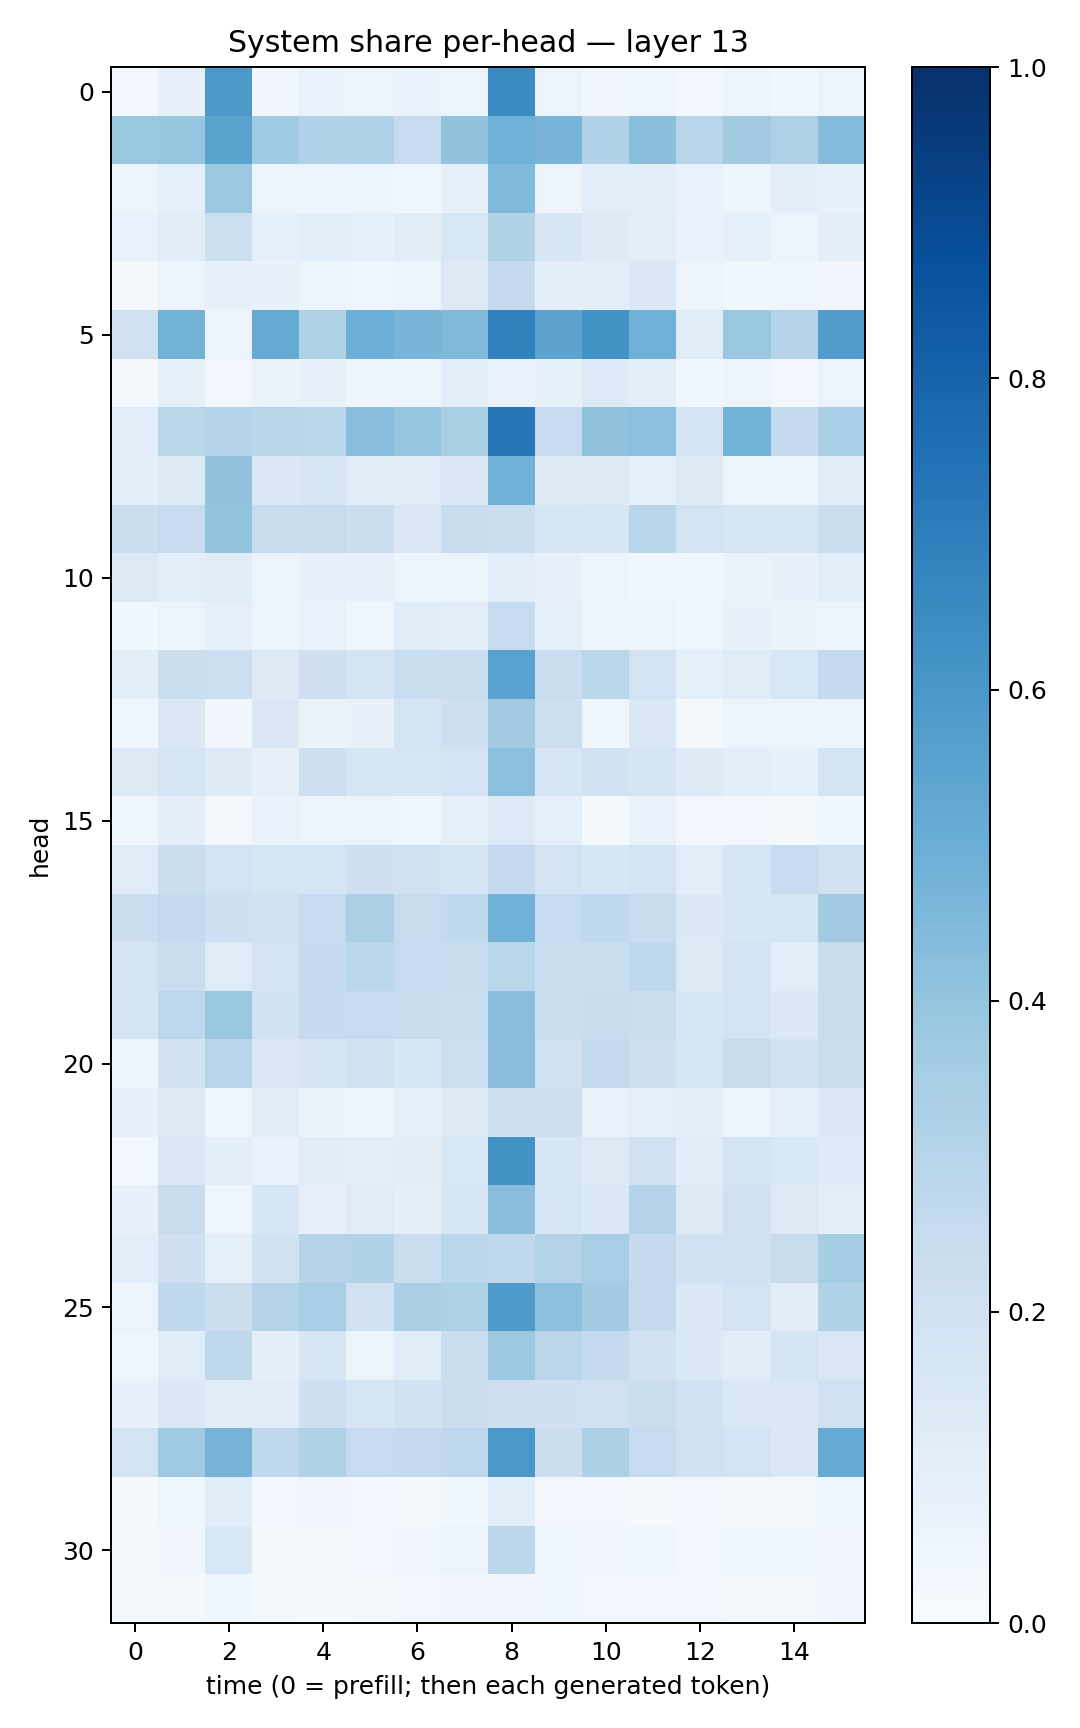

Data behind this chart, as committed beside it:
0.027984455, 0.07869305, 0.59656954, 0.032177456, 0.066409744, 0.051012576, 0.0694804, 0.06130589, 0.6510325, 0.050865456, 0.034795593, 0.04100149, 0.030467557, 0.0522942, 0.03882601, 0.051086266
0.3855, 0.3918, 0.5507, 0.3637, 0.3137, 0.3167, 0.2486, 0.4035, 0.4874, 0.471, 0.3113, 0.4233, 0.2954, 0.3631, 0.3238, 0.4373
0.0591, 0.09086, 0.3788, 0.06151, 0.05181, 0.04888, 0.04152, 0.08283, 0.4471, 0.04813, 0.1063, 0.09406, 0.06815, 0.05027, 0.09427, 0.08257
0.06815, 0.1107, 0.2187, 0.08904, 0.1087, 0.08803, 0.1123, 0.1539, 0.316, 0.1598, 0.1246, 0.1053, 0.06928, 0.09191, 0.05638, 0.09855
0.01826, 0.05618, 0.08001, 0.07153, 0.06223, 0.04051, 0.0529, 0.1317, 0.2534, 0.1008, 0.1078, 0.1407, 0.05728, 0.03767, 0.0457, 0.03469
0.1973, 0.4802, 0.05497, 0.5195, 0.3213, 0.4958, 0.4649, 0.4471, 0.682, 0.5444, 0.6191, 0.4853, 0.1139, 0.3884, 0.302, 0.5704
0.0166, 0.08445, 0.02572, 0.06529, 0.07623, 0.04979, 0.053, 0.1064, 0.06862, 0.08225, 0.1345, 0.1039, 0.0439, 0.05296, 0.02477, 0.05649
0.1063, 0.2881, 0.3023, 0.2909, 0.2866, 0.4286, 0.3967, 0.3412, 0.7252, 0.2499, 0.4103, 0.4206, 0.1805, 0.4791, 0.2561, 0.3443
0.09657, 0.1322, 0.4037, 0.1388, 0.1633, 0.1167, 0.12, 0.1421, 0.4849, 0.1323, 0.1299, 0.08471, 0.1255, 0.04955, 0.04876, 0.1172
0.223, 0.2488, 0.4021, 0.2365, 0.2437, 0.2224, 0.1443, 0.2384, 0.2213, 0.1643, 0.1609, 0.2901, 0.1859, 0.1688, 0.166, 0.2228
0.129, 0.1087, 0.1142, 0.05655, 0.07778, 0.07423, 0.05205, 0.06069, 0.1084, 0.07463, 0.05372, 0.04459, 0.03855, 0.06515, 0.07798, 0.1076
0.0377, 0.06115, 0.09358, 0.05704, 0.06896, 0.04465, 0.1141, 0.1028, 0.2489, 0.08863, 0.0505, 0.05876, 0.04143, 0.07399, 0.06528, 0.05397
0.096, 0.2226, 0.2153, 0.1295, 0.2048, 0.1734, 0.2323, 0.2331, 0.551, 0.233, 0.2885, 0.1815, 0.09114, 0.1179, 0.155, 0.2587
0.04572, 0.1442, 0.03431, 0.1451, 0.06486, 0.07552, 0.1787, 0.2138, 0.3594, 0.2176, 0.04669, 0.1396, 0.02224, 0.05924, 0.0613, 0.05514
0.1293, 0.1673, 0.1219, 0.07962, 0.2057, 0.1575, 0.1641, 0.1821, 0.4198, 0.1622, 0.1925, 0.1785, 0.123, 0.09573, 0.08253, 0.173
0.03964, 0.0965, 0.01841, 0.06764, 0.06164, 0.054, 0.0452, 0.08647, 0.1352, 0.09162, 0.01904, 0.06726, 0.03084, 0.03076, 0.02264, 0.03668
0.1149, 0.2225, 0.1812, 0.17, 0.1665, 0.2071, 0.1967, 0.1782, 0.2536, 0.1806, 0.162, 0.1849, 0.1071, 0.1564, 0.2494, 0.1986
0.2285, 0.2502, 0.2082, 0.2009, 0.25, 0.334, 0.2453, 0.2647, 0.4853, 0.2481, 0.2663, 0.2347, 0.1368, 0.1623, 0.1651, 0.3594
0.1794, 0.233, 0.118, 0.1812, 0.2528, 0.2811, 0.2493, 0.2448, 0.2886, 0.2266, 0.2201, 0.2743, 0.1256, 0.1816, 0.1056, 0.244
0.1734, 0.2742, 0.3849, 0.1946, 0.2598, 0.248, 0.235, 0.233, 0.4238, 0.2206, 0.2362, 0.2307, 0.1573, 0.1803, 0.145, 0.2407
0.05447, 0.1891, 0.2954, 0.1473, 0.1741, 0.1977, 0.1618, 0.218, 0.4292, 0.1971, 0.2615, 0.204, 0.1635, 0.2378, 0.192, 0.2316
0.07365, 0.1297, 0.04613, 0.1168, 0.06521, 0.05009, 0.09013, 0.1234, 0.2113, 0.2115, 0.06956, 0.09216, 0.1004, 0.06032, 0.08836, 0.1381
0.03097, 0.1424, 0.09739, 0.06979, 0.1142, 0.1088, 0.1094, 0.1542, 0.6246, 0.1607, 0.132, 0.1981, 0.1172, 0.178, 0.1532, 0.1336
0.0745, 0.2392, 0.04083, 0.1582, 0.07848, 0.1178, 0.101, 0.1563, 0.4264, 0.1576, 0.1397, 0.3021, 0.1288, 0.2021, 0.1266, 0.104
0.106, 0.2077, 0.09312, 0.1894, 0.3073, 0.309, 0.2324, 0.2871, 0.2705, 0.3053, 0.3471, 0.2537, 0.1942, 0.1977, 0.2377, 0.3531
0.0549, 0.2647, 0.222, 0.299, 0.3443, 0.1934, 0.3395, 0.3229, 0.585, 0.4179, 0.3583, 0.2502, 0.1451, 0.1812, 0.1127, 0.3105
0.04541, 0.1136, 0.2696, 0.09929, 0.1596, 0.05968, 0.115, 0.2235, 0.3755, 0.282, 0.2525, 0.2002, 0.137, 0.1171, 0.1735, 0.1516
0.07484, 0.1435, 0.1105, 0.1126, 0.2059, 0.1615, 0.1917, 0.2258, 0.2115, 0.208, 0.2026, 0.2224, 0.1939, 0.1449, 0.1468, 0.1988
0.1868, 0.3673, 0.4711, 0.2693, 0.3155, 0.2489, 0.2518, 0.2764, 0.6013, 0.2201, 0.3315, 0.2489, 0.2006, 0.1801, 0.1473, 0.5176
0.00785, 0.03546, 0.1137, 0.02933, 0.03128, 0.0258, 0.02049, 0.03597, 0.109, 0.02978, 0.02843, 0.02087, 0.02698, 0.01914, 0.01925, 0.03905
0.01964, 0.03435, 0.1537, 0.02232, 0.02303, 0.02887, 0.03132, 0.05333, 0.2793, 0.03719, 0.03251, 0.03938, 0.02377, 0.03569, 0.0353, 0.03482
0.0182, 0.0178, 0.03727, 0.01662, 0.01471, 0.02048, 0.02471, 0.03381, 0.03152, 0.03641, 0.02752, 0.03092, 0.02706, 0.02043, 0.02259, 0.03397
